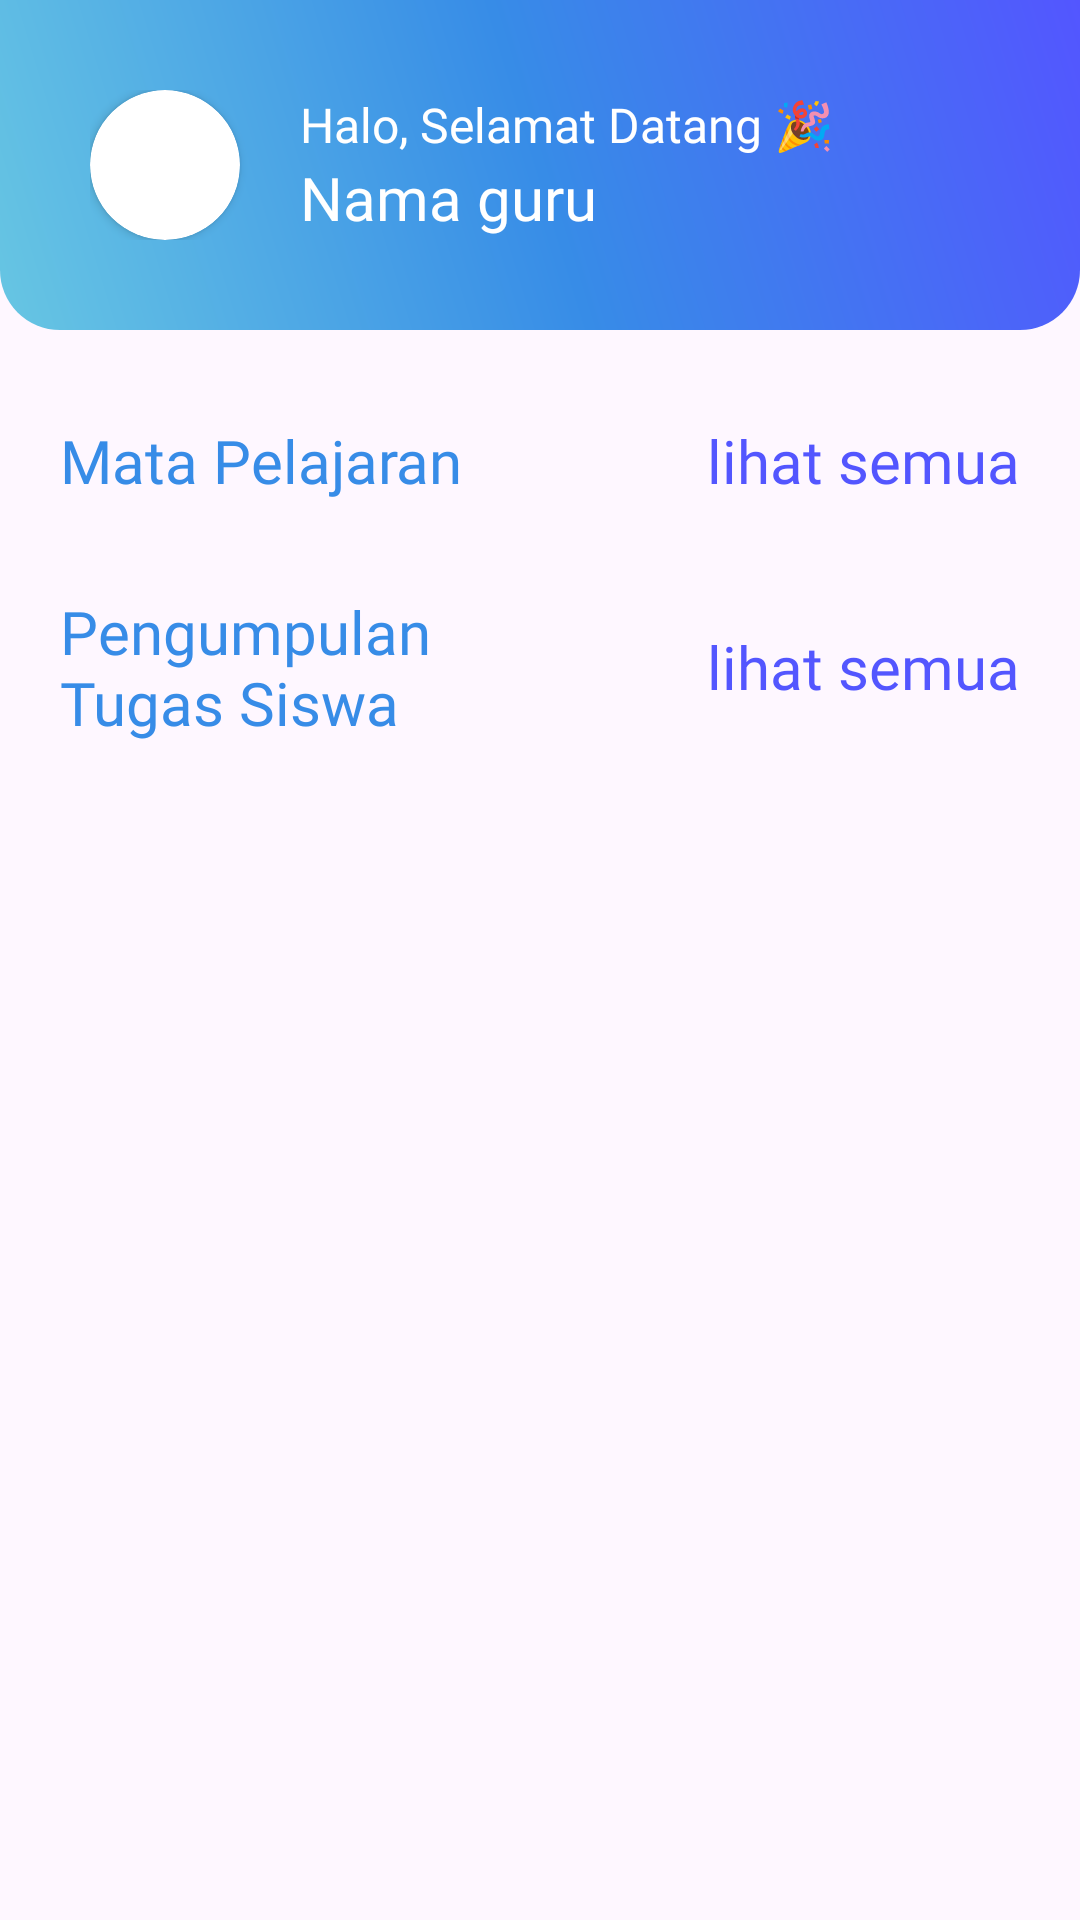

Layout XML and referenced resources for this Android screen:
<!-- AndroidManifest.xml: application theme Theme.Elearning_smkn_ngambon -->
<!-- res/layout/fragment_beranda_guru.xml -->
<?xml version="1.0" encoding="utf-8"?>
<ScrollView xmlns:android="http://schemas.android.com/apk/res/android"
    xmlns:tools="http://schemas.android.com/tools"
    android:layout_width="match_parent"
    android:layout_height="match_parent"
    xmlns:app="http://schemas.android.com/apk/res-auto"
    tools:context=".fragment.guruFragment.BerandaFragmentGuru">

    <LinearLayout
        android:layout_width="match_parent"
        android:layout_height="wrap_content"
        android:orientation="vertical">

        <androidx.constraintlayout.widget.ConstraintLayout
            android:layout_width="match_parent"
            android:layout_height="wrap_content"
            android:background="@drawable/bg_top_dashboard"
            android:padding="30dp">

            <androidx.cardview.widget.CardView
                android:id="@+id/cv_profile_guru"
                android:layout_width="50dp"
                android:layout_height="50dp"
                android:layout_gravity="start"
                android:background="@drawable/transparent_background"
                android:foregroundGravity="left"
                app:cardCornerRadius="100dp"
                app:layout_constraintBottom_toBottomOf="parent"
                app:layout_constraintStart_toStartOf="parent"
                app:layout_constraintTop_toTopOf="parent">

                <ImageView
                    android:layout_width="match_parent"
                    android:layout_height="wrap_content"
                    android:background="@drawable/transparent_background"
                    android:scaleType="centerCrop"
                    android:src="@drawable/foto_profil_default" />
            </androidx.cardview.widget.CardView>

            <LinearLayout
                android:id="@+id/ll_profile_guru"
                android:layout_width="wrap_content"
                android:layout_height="wrap_content"
                android:orientation="vertical"
                android:layout_marginLeft="20dp"
                app:layout_constraintBottom_toBottomOf="parent"
                app:layout_constraintStart_toEndOf="@+id/cv_profile_guru"
                app:layout_constraintTop_toTopOf="parent">

                <TextView
                    android:layout_width="match_parent"
                    android:layout_height="wrap_content"
                    android:fontFamily="@font/poppins_medium"
                    android:maxLines="2"
                    android:text="Halo, Selamat Datang 🎉"
                    android:textAlignment="textStart"
                    android:textColor="@color/white"
                    android:textSize="16sp" />

                <TextView
                    android:id="@+id/tv_nama_guru"
                    android:layout_width="match_parent"
                    android:layout_height="wrap_content"
                    android:fontFamily="@font/poppins_semibold"
                    android:text="Nama guru"
                    android:maxLines="3"
                    android:textAlignment="textStart"
                    android:textColor="@color/white"
                    android:textSize="20sp" />
            </LinearLayout>

        </androidx.constraintlayout.widget.ConstraintLayout>


        <LinearLayout
            android:layout_width="match_parent"
            android:layout_height="wrap_content"
            android:layout_marginHorizontal="20dp"
            android:layout_marginTop="30dp"
            android:orientation="horizontal">
            <TextView
                android:layout_width="match_parent"
                android:layout_height="wrap_content"
                android:text="Mata Pelajaran"
                android:fontFamily="@font/poppins_bold"
                android:textSize="20sp"
                android:layout_weight="1"
                android:textColor="@color/button"/>
            <TextView
                android:id="@+id/btn_lihat_semua_mapel_guru"
                android:layout_width="match_parent"
                android:layout_height="wrap_content"
                android:layout_weight="1"
                android:gravity="end"
                android:text="lihat semua"
                android:fontFamily="@font/poppins_medium"
                android:textSize="20sp"
                android:textColor="@color/tema"/>

        </LinearLayout>

        <androidx.recyclerview.widget.RecyclerView
            android:id="@+id/rv_mapel_guru"
            android:layout_width="match_parent"
            android:layout_height="wrap_content"
            android:layout_marginHorizontal="10dp"
            tools:itemCount="3"
            android:isScrollContainer="false"
            tools:listitem="@layout/item_mata_pelajaran"/>


        <LinearLayout
            android:layout_width="match_parent"
            android:layout_height="wrap_content"
            android:layout_marginHorizontal="20dp"
            android:layout_marginTop="30dp"
            android:orientation="horizontal">
            <TextView
                android:layout_width="match_parent"
                android:layout_height="wrap_content"
                android:text="Pengumpulan Tugas Siswa"
                android:fontFamily="@font/poppins_bold"
                android:textSize="20sp"
                android:layout_weight="1"
                android:textColor="@color/button"/>

            <TextView
                android:id="@+id/btn_lihat_semua_pengumpulan_tugas_siswa"
                android:layout_width="match_parent"
                android:layout_height="match_parent"
                android:layout_weight="1"
                android:fontFamily="@font/poppins_medium"
                android:gravity="end|center"
                android:text="lihat semua"
                android:textColor="@color/tema"
                android:textSize="20sp" />


        </LinearLayout>

            <androidx.recyclerview.widget.RecyclerView
                android:id="@+id/rv_pengumpulan_tugas_guru"
                android:layout_width="match_parent"
                android:layout_height="wrap_content"
                android:layout_marginHorizontal="10dp"
                android:isScrollContainer="false"
                tools:listitem="@layout/item_tugas"
                android:layout_marginBottom="100dp"/>

    </LinearLayout>

</ScrollView>
<!-- res/layout/item_mata_pelajaran.xml (included above) -->
<?xml version="1.0" encoding="utf-8"?>
<androidx.cardview.widget.CardView xmlns:android="http://schemas.android.com/apk/res/android"
    android:layout_width="match_parent"
    android:layout_height="wrap_content"
    xmlns:app="http://schemas.android.com/apk/res-auto"
    app:cardCornerRadius="20dp"
    android:layout_marginVertical="10dp"
    android:id="@+id/cv_mata_pelajaran"
    android:elevation="15dp">
    <LinearLayout
        android:layout_width="match_parent"
        android:layout_height="wrap_content"
        android:orientation="vertical"
        android:padding="10dp">
        <LinearLayout
            android:layout_width="match_parent"
            android:layout_height="wrap_content"
            android:orientation="horizontal">
            <androidx.cardview.widget.CardView
                android:layout_width="100dp"
                android:layout_height="100dp"
                app:cardCornerRadius="20dp">
                <ImageView
                    android:id="@+id/img_mapel"
                    android:layout_width="100dp"
                    android:layout_height="100dp"
                    android:background="@drawable/bg_card"
                    android:src="@drawable/mapel_icon"
                    android:scaleType="fitXY"/>
            </androidx.cardview.widget.CardView>
            <LinearLayout
                android:layout_width="match_parent"
                android:layout_height="wrap_content"
                android:orientation="vertical">
                <TextView
                    android:id="@+id/tv_judul_mapel"
                    android:layout_width="match_parent"
                    android:layout_height="wrap_content"
                    android:text="Nama Mata Pelajaran"
                    android:fontFamily="@font/poppins_medium"
                    android:textSize="14sp"
                    android:maxLines="1"
                    android:textColor="@color/black"
                    android:layout_marginVertical="5dp"
                    android:layout_marginLeft="18dp"/>
                <LinearLayout
                    android:layout_width="match_parent"
                    android:layout_height="wrap_content"
                    android:orientation="horizontal">

                    <TextView
                        android:id="@+id/tv_kelas"
                        android:layout_width="wrap_content"
                        android:layout_height="wrap_content"
                        android:text="Kelas"
                        android:maxLines="2"
                        android:textColor="@color/black"
                        android:layout_marginLeft="18dp"
                        android:fontFamily="@font/poppins"/>
                </LinearLayout>
                <TextView
                    android:id="@+id/btn_lihat_detail"
                    android:layout_width="match_parent"
                    android:layout_height="wrap_content"
                    android:layout_gravity="center"
                    android:fontFamily="@font/poppins_semibold"
                    android:gravity="end"
                    android:paddingHorizontal="20dp"
                    android:text="Lihat Selengkapnya"
                    android:textColor="@color/tema"
                    android:textSize="15sp"/>
            </LinearLayout>

        </LinearLayout>


    </LinearLayout>

</androidx.cardview.widget.CardView>
<!-- res/layout/item_tugas.xml (included above) -->
<?xml version="1.0" encoding="utf-8"?>
<androidx.cardview.widget.CardView xmlns:android="http://schemas.android.com/apk/res/android"
    android:layout_width="match_parent"
    android:layout_height="wrap_content"
    xmlns:app="http://schemas.android.com/apk/res-auto"
    android:layout_marginVertical="10dp"
    app:cardCornerRadius="20dp"
    android:id="@+id/cv_tugas"
    android:elevation="15dp">
    <LinearLayout
        android:layout_width="match_parent"
        android:layout_height="wrap_content"
        android:orientation="vertical"
        android:padding="10dp">
        <LinearLayout
            android:layout_width="match_parent"
            android:layout_height="wrap_content"
            android:orientation="horizontal">
            <androidx.cardview.widget.CardView
                android:layout_width="100dp"
                android:layout_height="100dp"
                app:cardCornerRadius="20dp">
                <ImageView
                    android:id="@+id/img_artikel"
                    android:layout_width="100dp"
                    android:layout_height="100dp"
                    android:background="@drawable/bg_card"
                    android:src="@drawable/tugas_icon"
                    android:scaleType="centerCrop"/>
            </androidx.cardview.widget.CardView>
            <LinearLayout
                android:layout_width="match_parent"
                android:layout_height="wrap_content"
                android:orientation="vertical">

                <TextView
                    android:id="@+id/tv_judul_materi"
                    android:layout_width="match_parent"
                    android:layout_height="wrap_content"
                    android:text="Nama Materi"
                    android:fontFamily="@font/poppins_medium"
                    android:textSize="14sp"
                    android:maxLines="1"
                    android:textColor="@color/black"
                    android:layout_marginVertical="5dp"
                    android:layout_marginLeft="18dp"/>

                <TextView
                        android:id="@+id/tv_tenggat_waktu"
                        android:layout_width="wrap_content"
                        android:layout_height="wrap_content"
                        android:text="Tenggat waktu"
                        android:maxLines="1"
                        android:textColor="@color/black"
                        android:layout_marginLeft="18dp"
                        android:fontFamily="@font/poppins"/>

                <TextView
                        android:id="@+id/tv_keterangan"
                        android:layout_width="wrap_content"
                        android:layout_height="wrap_content"
                        android:text="keterangan"
                        android:maxLines="2"
                        android:textColor="@color/black"
                        android:layout_marginLeft="18dp"
                        android:fontFamily="@font/poppins"/>
                <TextView
                    android:id="@+id/btn_lihat_detail"
                    android:layout_width="match_parent"
                    android:layout_height="wrap_content"
                    android:layout_gravity="center"
                    android:fontFamily="@font/poppins_semibold"
                    android:gravity="end"
                    android:paddingHorizontal="20dp"
                    android:text="Lihat Selengkapnya"
                    android:textColor="@color/tema"
                    android:textSize="15sp"/>

            </LinearLayout>

        </LinearLayout>


    </LinearLayout>

</androidx.cardview.widget.CardView>
<!-- resources referenced by this layout -->
<resources>
  <color name="black">#FF000000</color>
  <color name="button">#378CE7</color>
  <color name="tema">#5356FF</color>
  <color name="white">#FFFFFFFF</color>
  <!-- drawable bg_top_dashboard (drawable) -->
  <?xml version="1.0" encoding="utf-8"?>
  <shape xmlns:android="http://schemas.android.com/apk/res/android">
      <gradient
          android:type="linear"
          android:angle="45"
          android:startColor="@color/container"
          android:centerColor="@color/button"
          android:endColor="@color/tema"/>
  
      <corners android:bottomLeftRadius="20dp"
          android:bottomRightRadius="20dp"/>
  
      <padding android:top="10dp"
          android:bottom="10dp"
          android:left="10dp"
          android:right="10dp"/>
  </shape>
  <!-- drawable mapel_icon: png bitmap (drawable, 256525 bytes) -->
  <!-- drawable tugas_icon: png bitmap (drawable, 129679 bytes) -->
  <style name="Theme.Elearning_smkn_ngambon" parent="Base.Theme.Elearning_smkn_ngambon" />
  <color name="container">#67C6E3</color>
  <style name="Base.Theme.Elearning_smkn_ngambon" parent="Theme.Material3.DayNight.NoActionBar">
          
          
  
          <item name="colorPrimary">@color/button</item>
          <item name="buttonIconTint">@color/tema</item>
          <item name="navigationIconTint">@color/button</item>
  
      </style>
</resources>
